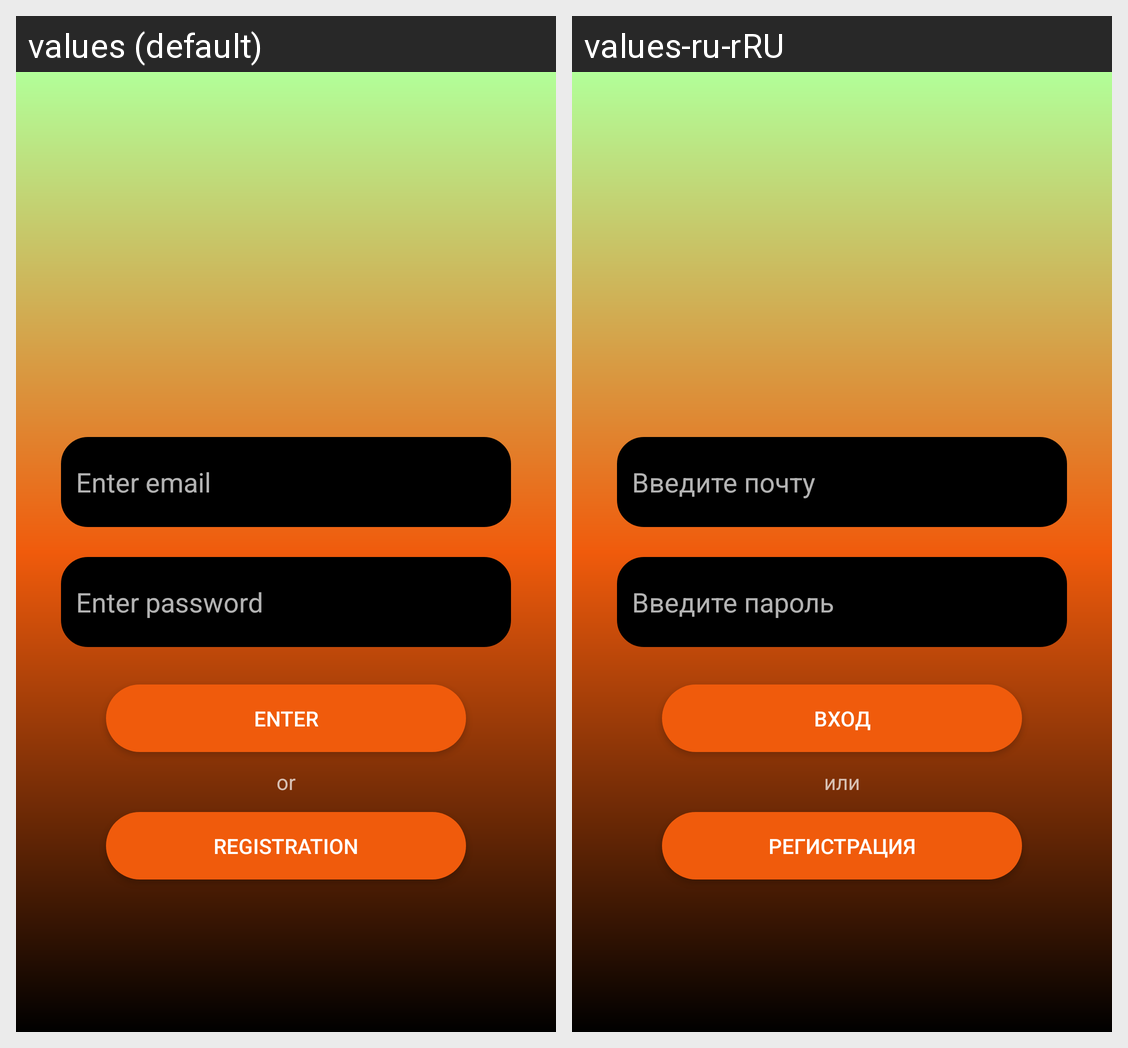

For this localized Android screen grid, give each drawn string resource with its value in every locale shown.
Android screen res/layout/fragment_login.xml rendered under 2 locales, left to right: values (default), values-ru-rRU. Device: Nexus 5 (rendered at 1080×1920; each locale shown at half size, 540×960, under a caption strip naming it); theme AppTheme.
Strings drawn on this screen, with the default value and each locale's value (text and hints the layout hard-codes, and strings that could not be matched under every locale, appear in the picture but are not listed):

login_edit_text_email
  values: Enter email
  values-ru-rRU: Введите почту

login_edit_text_password
  values: Enter password
  values-ru-rRU: Введите пароль

login_button_enter
  values: Enter
  values-ru-rRU: Вход

or
  values: or
  values-ru-rRU: или

login_button_registration
  values: Registration
  values-ru-rRU: Регистрация
